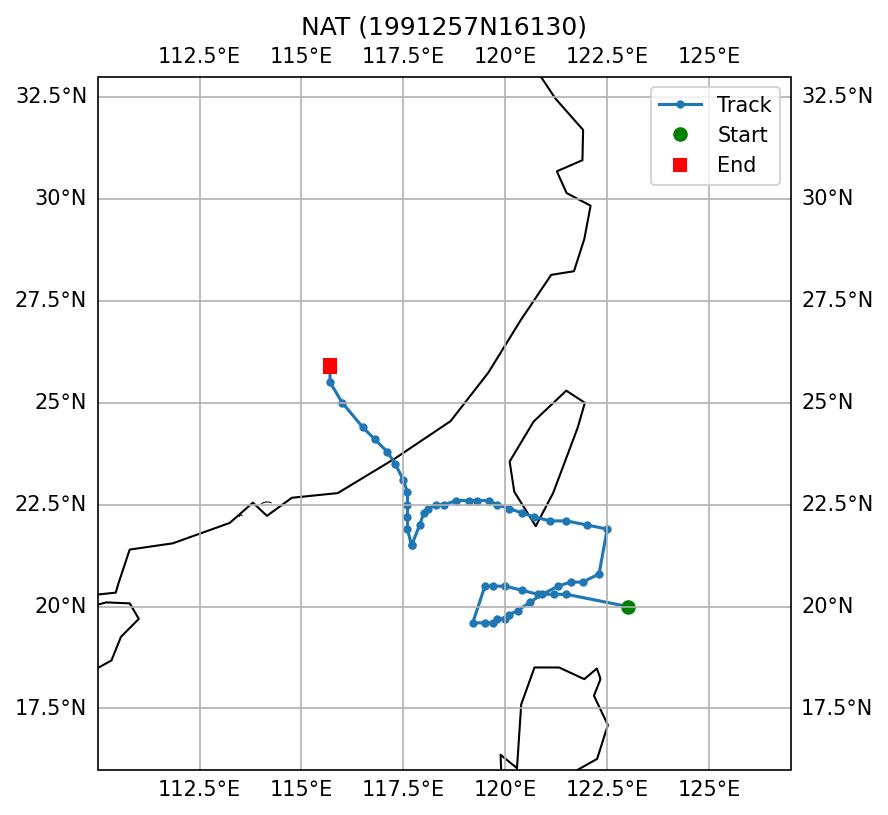

The data file committed next to this chart (first rows):
SID, NAME, ISO_TIME, LAT, LON, DIST2LAND, USA_WIND, USA_PRES, USA_R34_NE, USA_R34_SE, USA_R34_SW, USA_R34_NW, USA_RMW, CMA_CAT
1991257N16130, NAT, 1991-09-15 12:00:00, 20.0, 123.0, 193, 25.0, , , , , , , 1
1991257N16130, NAT, 1991-09-16 00:00:00, 20.3, 121.5, 189, 25.0, , , , , , , 2
1991257N16130, NAT, 1991-09-16 03:00:00, 20.3, 121.2, 181, 28.0, , , , , , , 2
1991257N16130, NAT, 1991-09-16 06:00:00, 20.3, 120.8, 178, 30.0, , , , , , , 2
1991257N16130, NAT, 1991-09-16 09:00:00, 20.4, 120.4, 170, 33.0, , , , , , , 2
1991257N16130, NAT, 1991-09-16 12:00:00, 20.5, 120.0, 172, 35.0, , , , , , , 2
1991257N16130, NAT, 1991-09-16 15:00:00, 20.5, 119.7, 187, 38.0, , , , , , , 2
1991257N16130, NAT, 1991-09-16 18:00:00, 20.5, 119.5, 199, 40.0, , , , , , , 2
1991257N16130, NAT, 1991-09-18 03:00:00, 19.6, 119.2, 199, 38.0, , , , , , , 2
1991257N16130, NAT, 1991-09-18 06:00:00, 19.6, 119.5, 176, 40.0, , , , , , , 2
1991257N16130, NAT, 1991-09-18 09:00:00, 19.6, 119.7, 160, 40.0, , , , , , , 2
1991257N16130, NAT, 1991-09-18 12:00:00, 19.7, 119.8, 161, 40.0, , , , , , , 2
1991257N16130, NAT, 1991-09-18 15:00:00, 19.7, 120.0, 149, 40.0, , , , , , , 2
1991257N16130, NAT, 1991-09-18 18:00:00, 19.8, 120.1, 153, 40.0, , , , , , , 2
1991257N16130, NAT, 1991-09-18 21:00:00, 19.9, 120.3, 154, 40.0, , , , , , , 2
1991257N16130, NAT, 1991-09-19 00:00:00, 20.1, 120.6, 169, 40.0, , , , , , , 2
1991257N16130, NAT, 1991-09-19 03:00:00, 20.3, 120.9, 178, 38.0, , , , , , , 2
1991257N16130, NAT, 1991-09-19 06:00:00, 20.5, 121.3, 161, 35.0, , , , , , , 2
1991257N16130, NAT, 1991-09-19 09:00:00, 20.6, 121.6, 162, 35.0, , , , , , , 2
1991257N16130, NAT, 1991-09-19 12:00:00, 20.6, 121.9, 178, 35.0, , , , , , , 2
1991257N16130, NAT, 1991-09-19 15:00:00, 20.8, 122.3, 190, 35.0, , , , , , , 2
1991257N16130, NAT, 1991-09-22 12:00:00, 21.9, 122.5, 165, 110.0, , , , , , , 5
1991257N16130, NAT, 1991-09-22 15:00:00, 22.0, 122.0, 113, 108.0, , , , , , , 5
1991257N16130, NAT, 1991-09-22 18:00:00, 22.1, 121.5, 61, 105.0, , , , , , , 5
1991257N16130, NAT, 1991-09-22 21:00:00, 22.1, 121.1, 20, 105.0, , , , , , , 5
1991257N16130, NAT, 1991-09-23 00:00:00, 22.2, 120.7, 0, 105.0, , , , , , , 5
1991257N16130, NAT, 1991-09-23 03:00:00, 22.3, 120.4, 15, 98.0, , , , , , , 5
1991257N16130, NAT, 1991-09-23 06:00:00, 22.4, 120.1, 23, 90.0, , , , , , , 4
1991257N16130, NAT, 1991-09-23 09:00:00, 22.5, 119.8, 51, 80.0, , , , , , , 4
1991257N16130, NAT, 1991-09-23 12:00:00, 22.6, 119.6, 65, 70.0, , , , , , , 3
1991257N16130, NAT, 1991-09-23 15:00:00, 22.6, 119.3, 94, 65.0, , , , , , , 3
1991257N16130, NAT, 1991-09-23 18:00:00, 22.6, 119.1, 114, 60.0, , , , , , , 3
1991257N16130, NAT, 1991-09-23 21:00:00, 22.6, 118.8, 144, 58.0, , , , , , , 3
1991257N16130, NAT, 1991-09-24 00:00:00, 22.5, 118.5, 162, 55.0, , , , , , , 2
1991257N16130, NAT, 1991-09-24 03:00:00, 22.5, 118.3, 152, 53.0, , , , , , , 2
1991257N16130, NAT, 1991-09-24 06:00:00, 22.4, 118.1, 154, 50.0, , , , , , , 2
1991257N16130, NAT, 1991-09-24 09:00:00, 22.3, 118.0, 161, 48.0, , , , , , , 2
1991257N16130, NAT, 1991-09-24 12:00:00, 22.0, 117.9, 175, 45.0, , , , , , , 1
1991257N16130, NAT, 1991-09-24 15:00:00, 21.5, 117.7, 199, 45.0, , , , , , , 1
1991257N16130, NAT, 1991-09-30 18:00:00, 21.5, 117.7, 199, 60.0, , , , , , , 3
1991257N16130, NAT, 1991-09-30 21:00:00, 21.9, 117.6, 158, 60.0, , , , , , , 3
1991257N16130, NAT, 1991-10-01 00:00:00, 22.2, 117.6, 137, 60.0, , , , , , , 3
1991257N16130, NAT, 1991-10-01 03:00:00, 22.5, 117.6, 121, 63.0, , , , , , , 3
1991257N16130, NAT, 1991-10-01 06:00:00, 22.8, 117.6, 93, 65.0, , , , , , , 4
1991257N16130, NAT, 1991-10-01 09:00:00, 23.1, 117.5, 60, 65.0, , , , , , , 4
1991257N16130, NAT, 1991-10-01 12:00:00, 23.5, 117.3, 15, 65.0, , , , , , , 4
1991257N16130, NAT, 1991-10-01 15:00:00, 23.8, 117.1, 0, 58.0, , , , , , , 4
1991257N16130, NAT, 1991-10-01 18:00:00, 24.1, 116.8, 0, 50.0, , , , , , , 2
1991257N16130, NAT, 1991-10-01 21:00:00, 24.4, 116.5, 0, 43.0, , , , , , , 2
1991257N16130, NAT, 1991-10-02 00:00:00, 25.0, 116.0, 0, 35.0, , , , , , , 1
1991257N16130, NAT, 1991-10-02 03:00:00, 25.5, 115.7, 0, 30.0, , , , , , , 1
1991257N16130, NAT, 1991-10-02 06:00:00, 25.9, 115.7, 0, 25.0, , , , , , , 1
